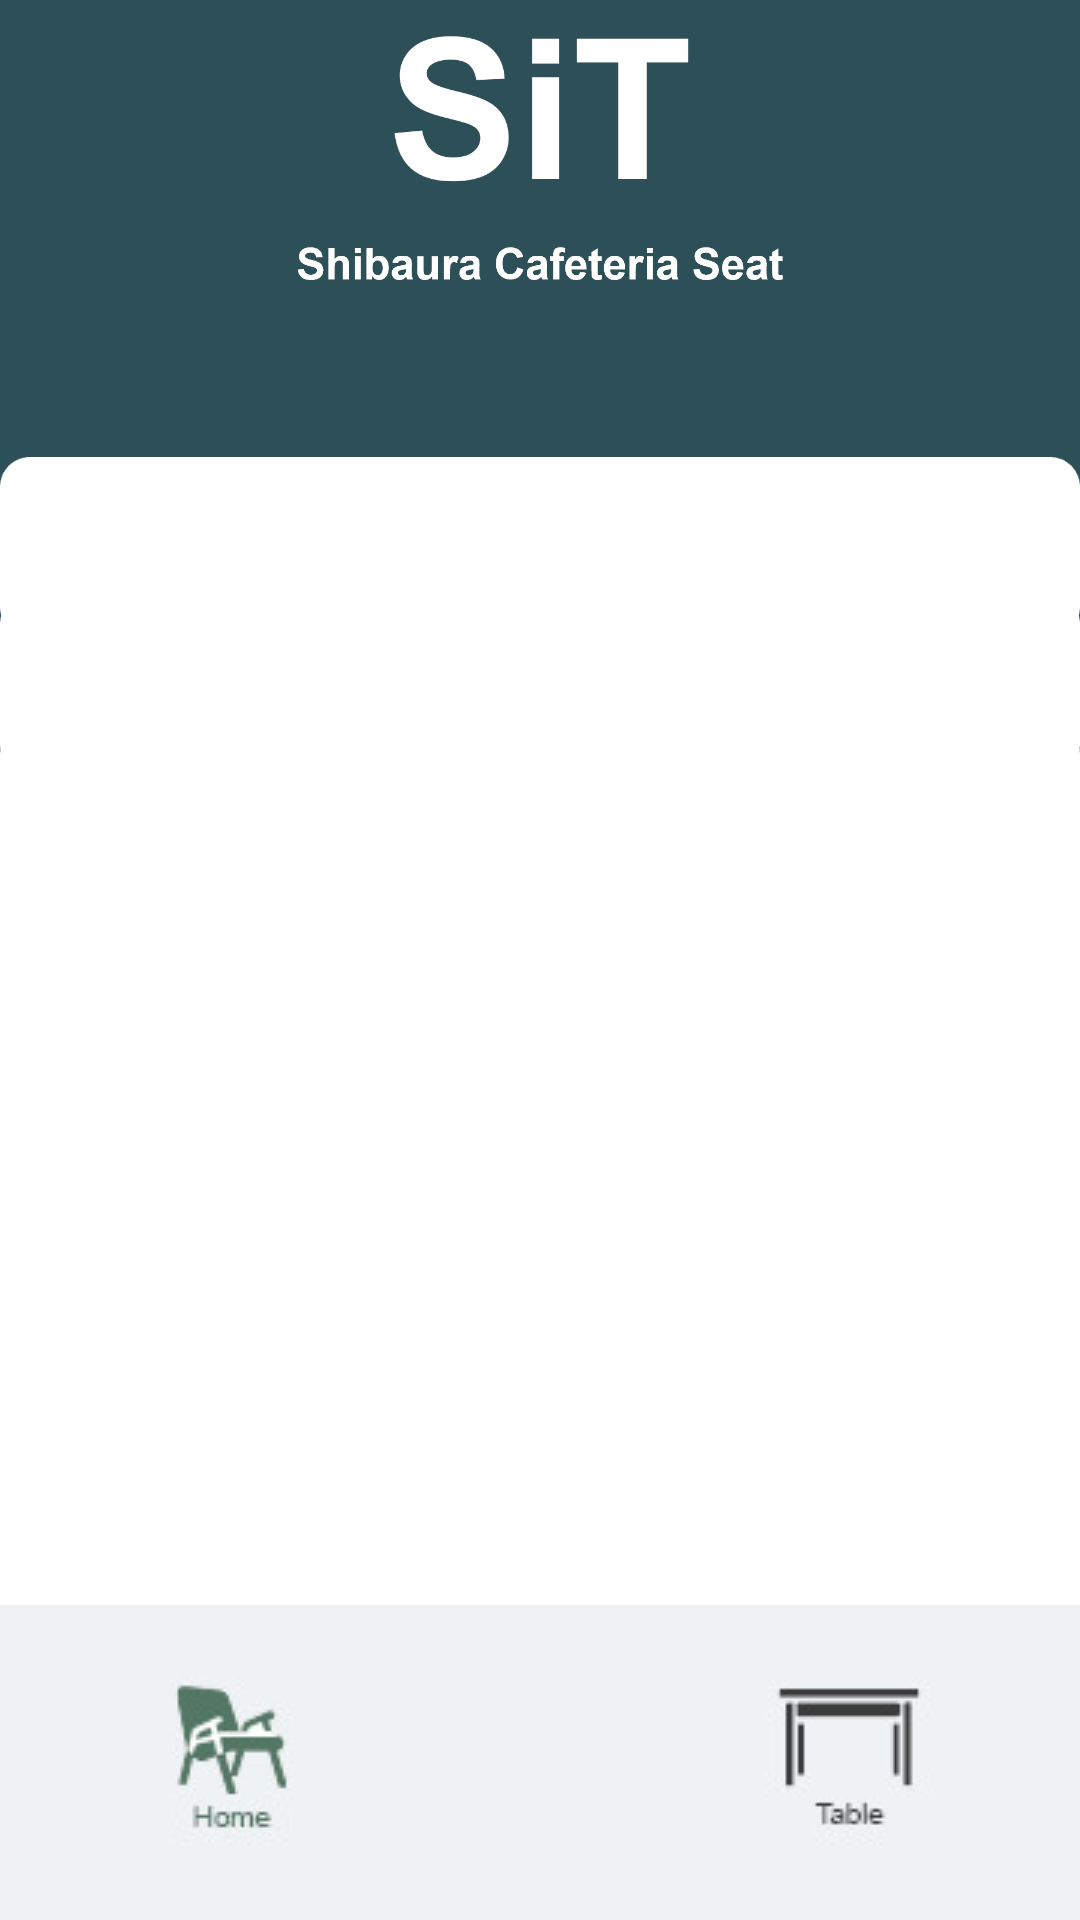

Android layout source for this screen:
<!-- AndroidManifest.xml: application theme Theme.SiTWithoutLogin -->
<!-- res/layout/activity_main.xml -->
<?xml version="1.0" encoding="utf-8"?>
<androidx.constraintlayout.widget.ConstraintLayout xmlns:android="http://schemas.android.com/apk/res/android"
    xmlns:app="http://schemas.android.com/apk/res-auto"
    xmlns:tools="http://schemas.android.com/tools"
    android:layout_width="match_parent"
    android:layout_height="match_parent"
    tools:context=".MainActivity">

    <ImageView
        android:id="@+id/background"
        android:layout_width="wrap_content"
        android:layout_height="wrap_content"
        android:layout_marginTop="150dp"
        app:layout_constraintBottom_toBottomOf="parent"
        app:layout_constraintEnd_toEndOf="parent"
        app:layout_constraintStart_toStartOf="parent"
        app:layout_constraintTop_toTopOf="parent"
        app:srcCompat="@drawable/background"
        tools:ignore="MissingConstraints" />

    <ImageButton
        android:id="@+id/home"
        android:layout_width="206dp"
        android:layout_height="105dp"
        android:layout_marginEnd="206dp"
        android:background="@android:color/transparent"
        android:contentDescription="@string/home"
        app:layout_constraintBottom_toBottomOf="parent"
        app:layout_constraintEnd_toEndOf="parent"
        app:layout_constraintStart_toStartOf="parent"
        app:srcCompat="@drawable/tubbutton_chairicon_home" />

    <ImageButton
        android:id="@+id/table"
        android:layout_width="206dp"
        android:layout_height="105dp"
        android:layout_marginStart="206dp"
        android:background="@android:color/transparent"
        android:contentDescription="@string/table"
        app:layout_constraintBottom_toBottomOf="parent"
        app:layout_constraintEnd_toEndOf="parent"
        app:layout_constraintStart_toStartOf="parent"
        app:srcCompat="@drawable/tubbutton_tableicon_home" />

    <TextView
        android:id="@+id/homeText01"
        android:layout_width="wrap_content"
        android:layout_height="wrap_content"
        android:layout_marginTop="330dp"
        android:fontFamily="sans-serif-medium"
        android:text="@string/homeText01"
        android:textColor="@android:color/transparent"
        android:textSize="60sp"
        app:layout_constraintBottom_toBottomOf="parent"
        app:layout_constraintEnd_toEndOf="parent"
        app:layout_constraintStart_toStartOf="parent"
        app:layout_constraintTop_toTopOf="parent" />

    <ImageView
        android:id="@+id/longtext"
        android:layout_width="wrap_content"
        android:layout_height="wrap_content"
        android:layout_marginTop="440dp"
        android:scaleX="0.95"
        android:scaleY="0.95"
        app:layout_constraintBottom_toBottomOf="parent"
        app:layout_constraintEnd_toEndOf="parent"
        app:layout_constraintStart_toStartOf="parent"
        app:layout_constraintTop_toTopOf="parent" />

    <ImageView
        android:id="@+id/title"
        android:layout_width="wrap_content"
        android:layout_height="wrap_content"
        android:layout_marginBottom="550dp"
        android:scaleX="0.5"
        android:scaleY="0.5"
        app:layout_constraintBottom_toBottomOf="parent"
        app:layout_constraintEnd_toEndOf="parent"
        app:layout_constraintStart_toStartOf="parent"
        app:layout_constraintTop_toTopOf="parent"
        app:srcCompat="@drawable/sit"/>

    <ImageView
        android:id="@+id/longtitle"
        android:layout_width="wrap_content"
        android:layout_height="wrap_content"
        android:layout_marginBottom="460dp"
        android:scaleX="0.5"
        android:scaleY="0.5"
        app:layout_constraintBottom_toBottomOf="parent"
        app:layout_constraintEnd_toEndOf="parent"
        app:layout_constraintStart_toStartOf="parent"
        app:layout_constraintTop_toTopOf="parent"
        app:srcCompat="@drawable/shibauracafeteriaseat" />

    <ImageButton
        android:id="@+id/chair"
        android:layout_width="wrap_content"
        android:layout_height="wrap_content"
        android:layout_marginBottom="30dp"
        android:scaleX="0.87"
        android:scaleY="0.87"
        android:background="@android:color/transparent"
        app:layout_constraintBottom_toBottomOf="parent"
        app:layout_constraintEnd_toEndOf="parent"
        app:layout_constraintStart_toStartOf="parent"
        app:layout_constraintTop_toTopOf="parent" />

</androidx.constraintlayout.widget.ConstraintLayout>
<!-- resources referenced by this layout -->
<resources>
  <!-- drawable background: png bitmap (drawable, 5812 bytes) -->
  <!-- drawable shibauracafeteriaseat: png bitmap (drawable, 5573 bytes) -->
  <!-- drawable sit: png bitmap (drawable, 6122 bytes) -->
  <!-- drawable tubbutton_chairicon_home (drawable) -->
  <?xml version="1.0" encoding="utf-8"?>
  <selector xmlns:android="http://schemas.android.com/apk/res/android">
      <item android:drawable="@drawable/halftabbar_blackchair"
          android:state_pressed="true" />
      <item android:drawable="@drawable/halftabbar_greenchair" />
  </selector>
  <!-- drawable tubbutton_tableicon_home (drawable) -->
  <?xml version="1.0" encoding="utf-8"?>
  <selector xmlns:android="http://schemas.android.com/apk/res/android">
      <item android:drawable="@drawable/halftabbar_greentable"
          android:state_pressed="true" />
      <item android:drawable="@drawable/halftabbar_blacktable" />
  </selector>
  <string name="home">Home</string>
  <string name="homeText01">xxx / xxx</string>
  <string name="table">Table</string>
  <style name="Theme.SiTWithoutLogin" parent="Theme.MaterialComponents.DayNight.NoActionBar">
          
          <item name="colorPrimary">@color/purple_500</item>
          <item name="colorPrimaryVariant">@color/purple_700</item>
          <item name="colorOnPrimary">@color/white</item>
          
          <item name="colorSecondary">@color/teal_200</item>
          <item name="colorSecondaryVariant">@color/teal_700</item>
          <item name="colorOnSecondary">@color/black</item>
          
          <item name="android:statusBarColor" tools:targetApi="l">?attr/colorPrimaryVariant</item>
          
          <item name="android:windowBackground">@color/sit_background1</item>
          <item name="windowNoTitle">true</item>
          <item name="windowActionBar">false</item>
          <item name="android:windowFullscreen">true</item>
          <item name="android:windowContentOverlay">@null</item>
      </style>
  <!-- drawable halftabbar_blackchair: jpeg bitmap (drawable, 2750 bytes) -->
  <!-- drawable halftabbar_greenchair: jpeg bitmap (drawable, 2913 bytes) -->
  <!-- drawable halftabbar_greentable: jpeg bitmap (drawable, 2577 bytes) -->
  <!-- drawable halftabbar_blacktable: jpeg bitmap (drawable, 2349 bytes) -->
  <color name="purple_500">#FF6200EE</color>
  <color name="purple_700">#FF3700B3</color>
  <color name="white">#FFFFFFFF</color>
  <color name="teal_200">#FF03DAC5</color>
  <color name="teal_700">#FF018786</color>
  <color name="black">#FF000000</color>
  <color name="sit_background1">#2d4f58</color>
</resources>
